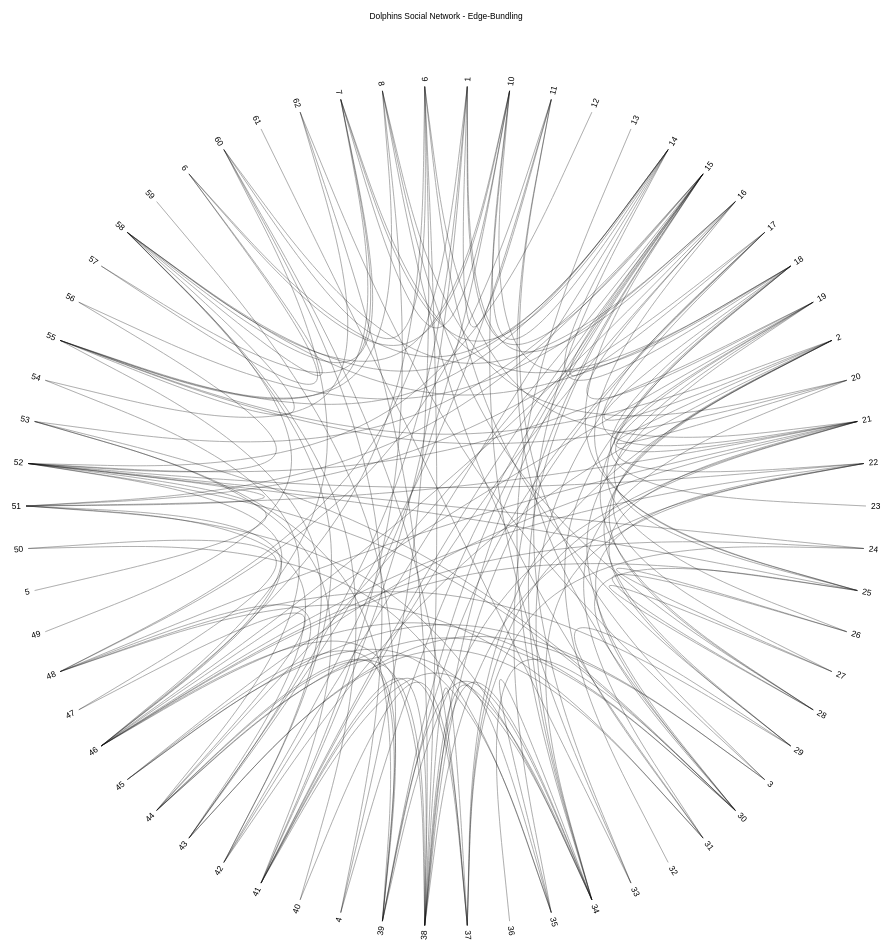
D3 v7 page, settled after 480 driven frames (8 s of simulated time); the page loaded 1 data file(s).


        // Aiming for grade A
        // Set up the SVG container
        const svgWidth = 1200;
        const svgHeight = 1200;
        const radius = svgWidth / 2;

        const colornone = "#ccc"; // source: https://observablehq.com/@d3/hierarchical-edge-bundling
        const colorin   = "#f00"; 
        const colorout  = "#00f";

        const tooltip = d3.select("#tooltip");

        d3.csv("soc-dolphins.csv").then(function(data) {

            // Get node names
            const nodes = d3.groups(data.flatMap(d => [d.source.trim(), d.target.trim()]), d => d)
                .map(([id]) => id)
                .sort();

            const neighbours = {};
            nodes.forEach(n => {
                neighbours[n] = nodes.filter(m => // source: https://d3js.org/d3-selection/selecting
                data.some(d => (d.source.trim() == n && d.target.trim() == m) || (d.target.trim() == n && d.source.trim() == m)));
            });

            function hierarchy(data, delimiter = ".") { // source: https://observablehq.com/@d3/hierarchical-edge-bundling
              let root;
              const map = new Map;
              data.forEach(function find(data) {
                const {name} = data;
                if (map.has(name)) return map.get(name);
                const i = name.lastIndexOf(delimiter);
                map.set(name, data);
                if (i >= 0) {
                  find({name: name.substring(0, i), children: []}).children.push(data);
                  data.name = name.substring(i + 1);
                } else {
                  root = data;
                }
                return data;
              });
              return root;
            }

            // store connections
            const hData = nodes.map(n => ({ name: "root." + n }));

            const svg = d3.select("#chart-container")
            .append("svg")
            .attr("width", svgWidth)
            .attr("height", svgHeight)
            .attr("viewBox", [-radius, -radius, svgWidth, svgHeight]) // source: https://observablehq.com/@d3/hierarchical-edge-bundling
            .attr("style", "max-width: 100%; height: auto; font: 10px sans-serif;");

            // source: https://observablehq.com/@d3/hierarchical-edge-bundling
            const tree = d3.cluster()
                .size([2 * Math.PI, radius - 100]);
            const root = tree(bilink(d3.hierarchy(hierarchy(hData))
                .sort((a, b) => d3.ascending(a.height, b.height) || d3.ascending(a.data.name, b.data.name))));

            // source: https://observablehq.com/@d3/hierarchical-edge-bundling
            const node = svg.append("g")
                .selectAll()
                .data(root.leaves())
                .join("g")
                  .attr("transform", d => `rotate(${d.x * 180 / Math.PI - 90}) translate(${d.y},0)`)
                .append("text")
                  .attr("dy", "0.31em")
                  .attr("x", d => d.x < Math.PI ? 6 : -6)
                  .attr("text-anchor", d => d.x < Math.PI ? "start" : "end")
                  .attr("transform", d => d.x >= Math.PI ? "rotate(180)" : null)
                  .text(d => d.data.name)
                  .each(function(d) { d.text = this; })
                  .on("mouseover", overed)
                  .on("mouseout", outed)
                  .call(text => text.append("title").text(d => `${d.data.name}
            ${d.outgoing.length} outgoing
            ${d.incoming.length} incoming`));

            const line = d3.lineRadial()
                .curve(d3.curveBundle.beta(0.85))
                .radius(d => d.y)
                .angle(d => d.x);

              const link = svg.append("g")
                  .attr("stroke", colornone)
                  .attr("fill", "none")
                .selectAll()
                .data(root.leaves().flatMap(leaf => leaf.outgoing))
                .join("path")
                  .style("mix-blend-mode", "multiply")
                  .attr("d", ([i, o]) => line(i.path(o)))
                  .each(function(d) { d.path = this; });

              function overed(event, d) {
                tooltip.html(`<strong>${d.data.name}</strong>: ${d.outgoing.length} connections`).style("opacity", 1).style("left", (event.pageX + 12) + "px").style("top", (event.pageY - 28) + "px");
                link.style("mix-blend-mode", null);
                d3.select(this).attr("font-weight", "bold");
                d3.selectAll(d.incoming.map(d => d.path)).attr("stroke", colorin).raise();
                d3.selectAll(d.incoming.map(([d]) => d.text)).attr("fill", colorin).attr("font-weight", "bold");
                d3.selectAll(d.outgoing.map(d => d.path)).attr("stroke", colorout).raise();
                d3.selectAll(d.outgoing.map(([, d]) => d.text)).attr("fill", colorout).attr("font-weight", "bold");
              }

              function outed(event, d) {
                tooltip.style("opacity", 0);
                link.style("mix-blend-mode", "multiply");
                d3.select(this).attr("font-weight", null);
                d3.selectAll(d.incoming.map(d => d.path)).attr("stroke", null);
                d3.selectAll(d.incoming.map(([d]) => d.text)).attr("fill", null).attr("font-weight", null);
                d3.selectAll(d.outgoing.map(d => d.path)).attr("stroke", null);
                d3.selectAll(d.outgoing.map(([, d]) => d.text)).attr("fill", null).attr("font-weight", null);
              }

        function bilink(root) { // source: https://observablehq.com/@d3/hierarchical-edge-bundling
          const map = new Map(root.leaves().map(d => [d.data.name, d]));
          for (const d of root.leaves()) d.incoming = [], d.outgoing = (neighbours[d.data.name] || []).map(m => [d, map.get(m)]).filter(([, o]) => o);
          for (const d of root.leaves()) for (const o of d.outgoing) o[1].incoming.push(o);
          return root;
        }

            // Add title, http://www.d3noob.org/2013/01/adding-title-to-your-d3js-graph.html
            svg.append("text")
                .attr("x", 0)
                .attr("y", -radius + 20) 
                .attr("text-anchor", "middle") 
                .text("Dolphins Social Network - Edge-Bundling");
        });
    

### data: soc-dolphins.csv
source, target
11, 1
15, 1
16, 1
41, 1
43, 1
48, 1
18, 2
20, 2
27, 2
28, 2
29, 2
37, 2
42, 2
55, 2
11, 3
43, 3
45, 3
62, 3
9, 4
15, 4
60, 4
52, 5
10, 6
14, 6
57, 6
58, 6
10, 7
14, 7
18, 7
55, 7
57, 7
58, 7
20, 8
28, 8
31, 8
41, 8
55, 8
21, 9
29, 9
38, 9
46, 9
60, 9
14, 10
18, 10
33, 10
42, 10
58, 10
30, 11
43, 11
48, 11
52, 12
34, 13
18, 14
33, 14
42, 14
55, 14
58, 14
17, 15
25, 15
34, 15
... 99 more rows